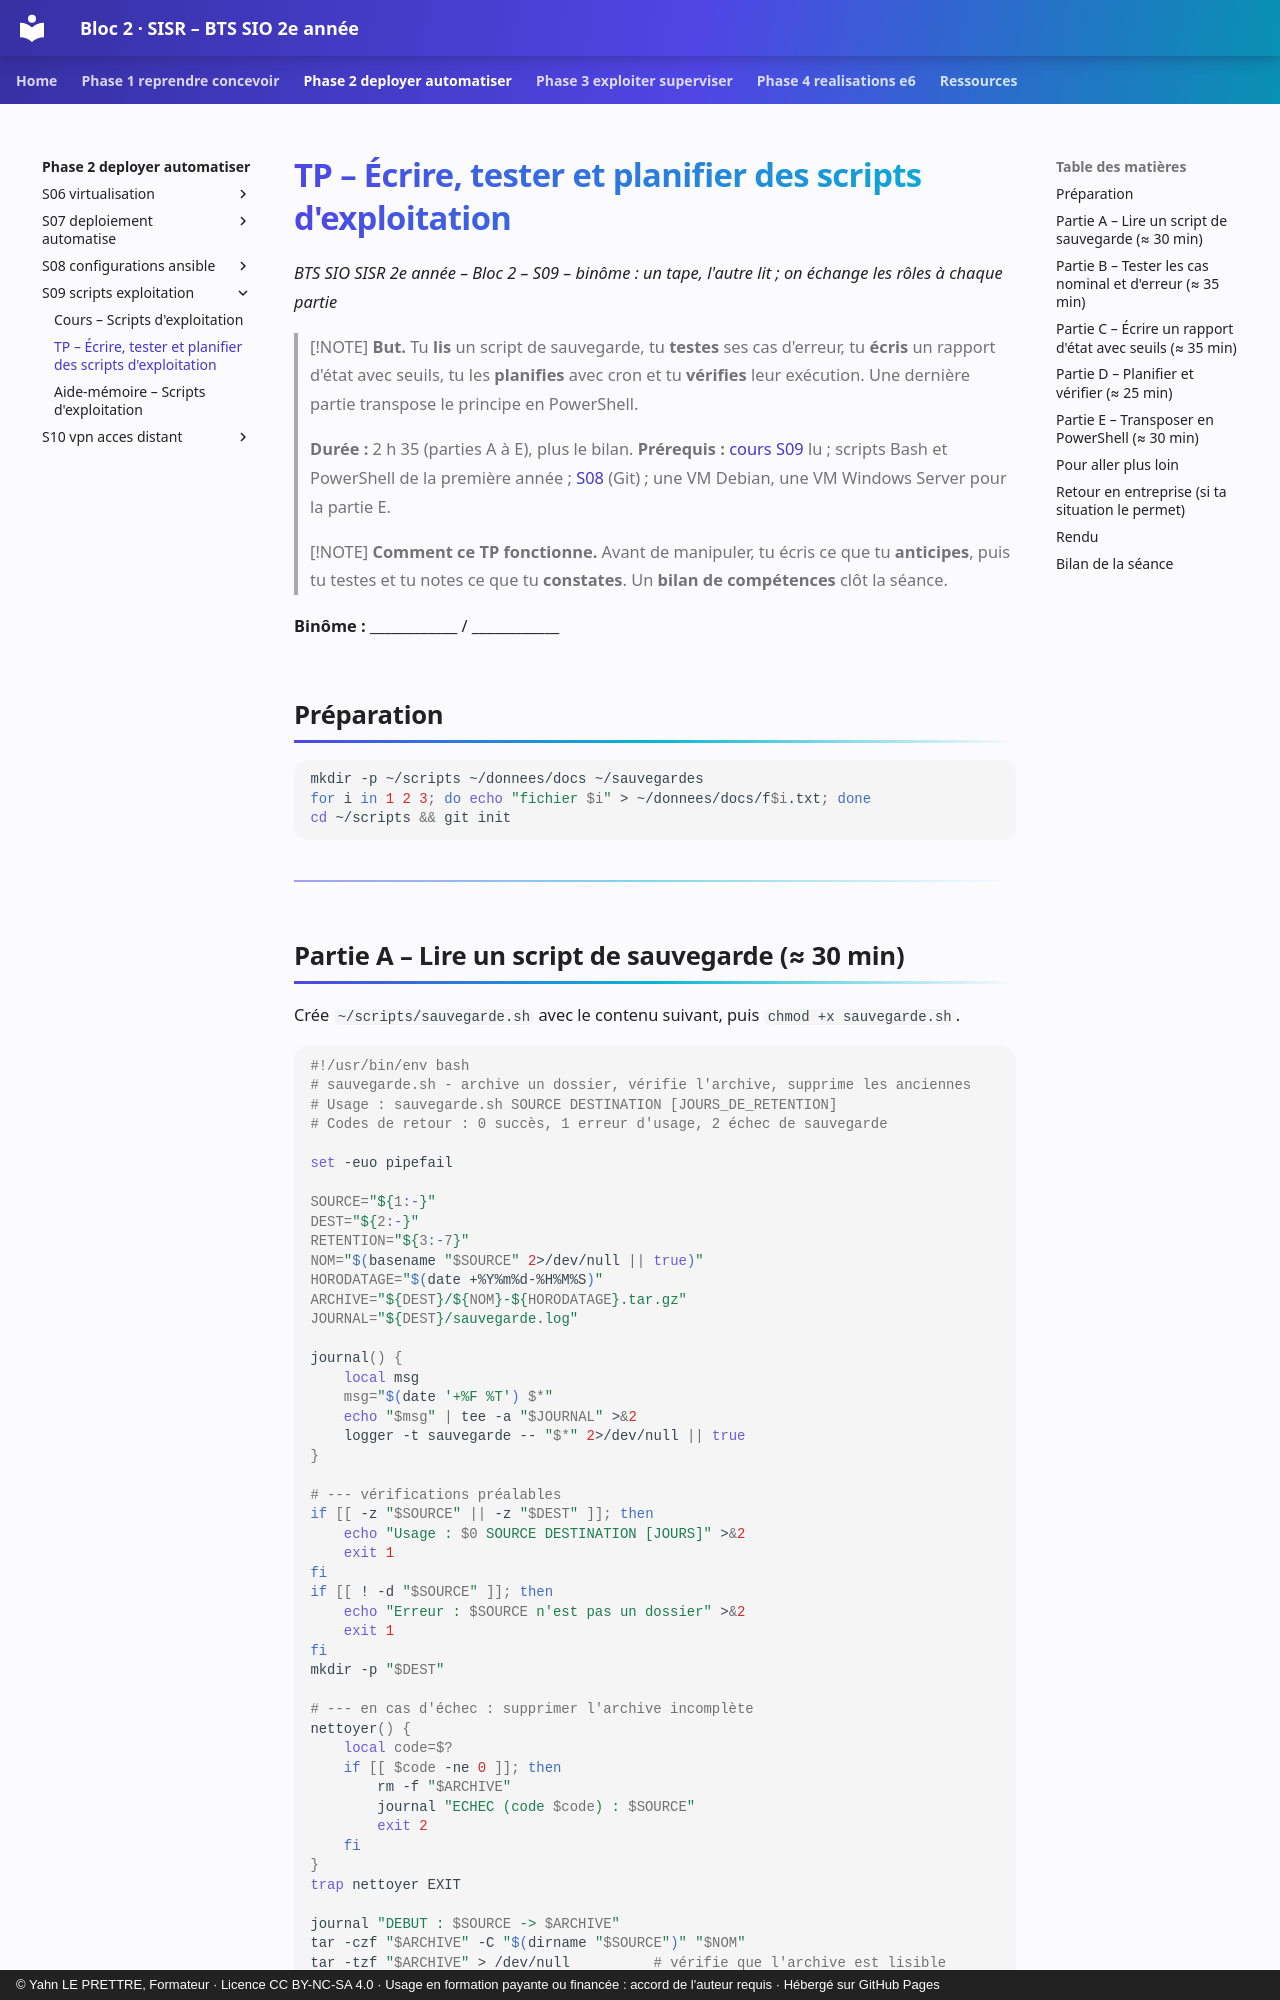

repository: YahnLP/bts2-sio-sisr-bloc2 · page: phase-2-deployer-automatiser/S09-scripts-exploitation/02-tp/index.html · generator: mkdocs · copyright: © Yahn LE PRETTRE, Formateur · Licence CC BY-NC-SA 4.0 · Usage en formation payante ou financée : accord de l'auteur requis · Hébergé sur GitHub Pages

# TP – Écrire, tester et planifier des scripts d'exploitation

*BTS SIO SISR 2e année – Bloc 2 – S09 – binôme : un tape, l'autre lit ; on échange les rôles à chaque partie*

> [!NOTE]
> **But.** Tu **lis** un script de sauvegarde, tu **testes** ses cas d'erreur, tu **écris** un rapport d'état avec seuils, tu les **planifies** avec cron et tu **vérifies** leur exécution. Une dernière partie transpose le principe en PowerShell.
>
> **Durée :** 2 h 35 (parties A à E), plus le bilan. **Prérequis :** [cours S09](01-cours.md) lu ; scripts Bash et PowerShell de la première année ; [S08](../S08-configurations-ansible/02-tp.md) (Git) ; une VM Debian, une VM Windows Server pour la partie E.

> [!NOTE]
> **Comment ce TP fonctionne.** Avant de manipuler, tu écris ce que tu **anticipes**, puis tu testes et tu notes ce que tu **constates**. Un **bilan de compétences** clôt la séance.

**Binôme :** ____________ / ____________

## Préparation

```bash
mkdir -p ~/scripts ~/donnees/docs ~/sauvegardes
for i in 1 2 3; do echo "fichier $i" > ~/donnees/docs/f$i.txt; done
cd ~/scripts && git init
```

---
